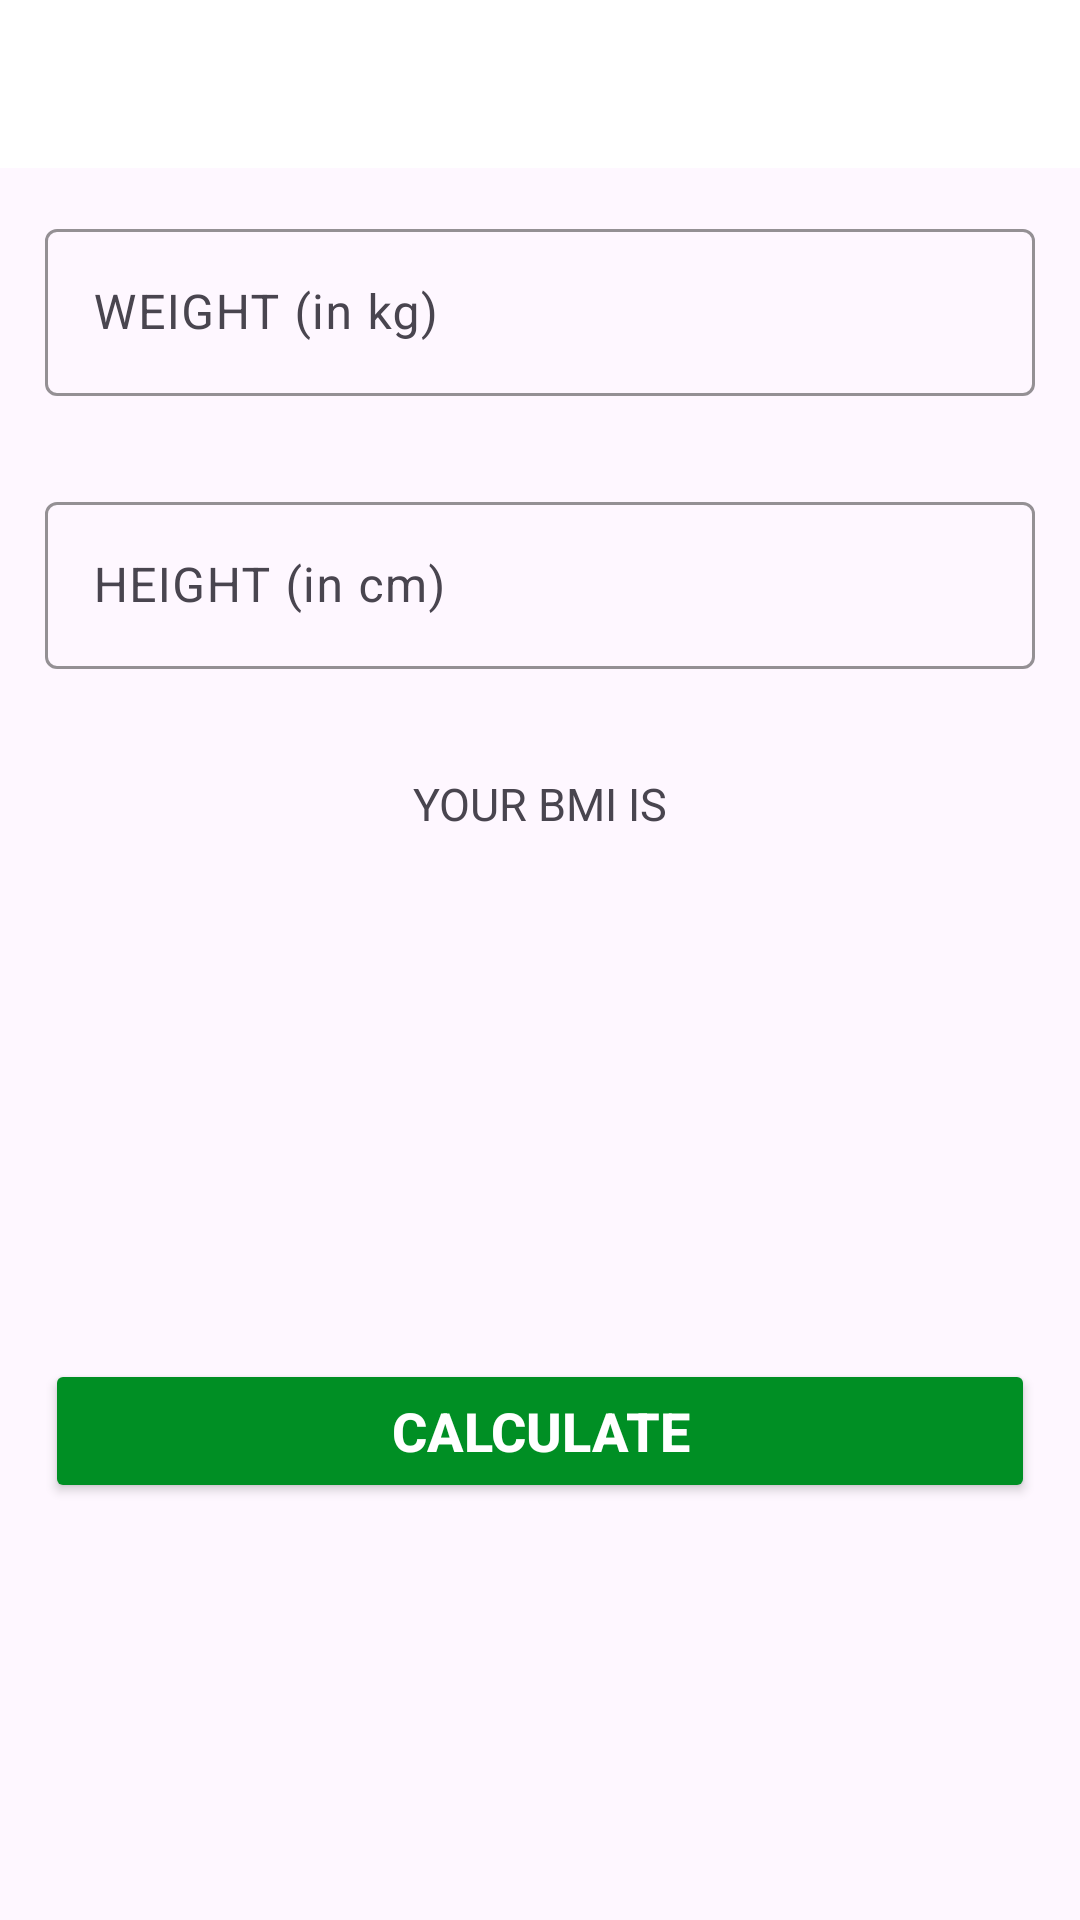

Produce the Android XML layout that renders to this screen, including the resource entries it uses.
<!-- AndroidManifest.xml: application theme Theme.MyApplication1 -->
<!-- res/layout/activity_bmi.xml -->
<?xml version="1.0" encoding="utf-8"?>
<LinearLayout xmlns:android="http://schemas.android.com/apk/res/android"
    xmlns:app="http://schemas.android.com/apk/res-auto"
    xmlns:tools="http://schemas.android.com/tools"
    android:id="@+id/main"
    android:layout_width="match_parent"
    android:layout_height="match_parent"
    android:orientation="vertical"
    tools:context=".BMIActivity">

    <androidx.appcompat.widget.Toolbar
        android:id="@+id/toolbar_bmi_activity"
        android:layout_width="match_parent"
        android:layout_height="?android:attr/actionBarSize"
        android:background="@color/white"
        />
    <com.google.android.material.textfield.TextInputLayout
        android:id="@+id/rgUnits"
        android:layout_width="match_parent"
        android:layout_height="wrap_content"
        android:layout_margin="15dp"
        app:boxStrokeColor="@color/coloraccent"
        app:hintTextColor="@color/coloraccent"
        >

        <com.google.android.material.textfield.TextInputEditText
            android:id="@+id/etMetricWeight"
            android:layout_width="match_parent"
            android:layout_height="wrap_content"
            android:hint="WEIGHT (in kg)"
            android:inputType="numberDecimal"
            android:textSize="16sp"/>
    </com.google.android.material.textfield.TextInputLayout>

    <com.google.android.material.textfield.TextInputLayout
        android:id="@+id/tilMatricUnitHeight"
        android:layout_below="@+id/tilMatricUnitWeight"
        android:layout_width="match_parent"
        android:layout_height="wrap_content"
        android:layout_margin="15dp"
        app:boxStrokeColor="@color/coloraccent"
        app:hintTextColor="@color/coloraccent"
        >

        <com.google.android.material.textfield.TextInputEditText
            android:id="@+id/etMetricHeight"
            android:layout_width="match_parent"
            android:layout_height="wrap_content"
            android:hint="HEIGHT (in cm)"
            android:inputType="numberDecimal"
            android:textSize="16sp"/>
    </com.google.android.material.textfield.TextInputLayout>
    <LinearLayout
        android:id="@+id/llDisplayBMIResult"
        xmlns:android="http://schemas.android.com/apk/res/android"
        xmlns:app="http://schemas.android.com/apk/res-auto"
        android:layout_below="@+id/tilMatricUnitHeight"
        android:layout_margin="15dp"
        android:layout_width="match_parent"
        android:layout_height="wrap_content"
        android:visibility="visible"
        tools:visibility="visible"
        android:orientation="vertical">

        <TextView
            android:id="@+id/tvYourBMI"
            android:layout_width="match_parent"
            android:layout_height="30dp"
            android:textSize="15sp"
            android:text="Your BMI is"
            android:textAllCaps="true"
            android:gravity="center"
            android:textStyle="normal"/>
        <TextView
            android:id="@+id/tvBMIValue"
            android:layout_width="match_parent"
            android:layout_height="30dp"
            android:layout_marginTop="15dp"
            android:textSize="15sp"
            android:layout_gravity="center"
            android:gravity="center"
            android:textStyle="normal"/>
        <TextView
            android:id="@+id/tvBMIType"
            android:layout_width="match_parent"
            android:layout_height="30dp"
            android:textSize="15sp"
            android:layout_gravity="center"
            android:layout_marginTop="15dp"
            android:gravity="center"
            android:textStyle="normal"/>
        <TextView
            android:id="@+id/tvBMIDescription"
            android:layout_width="match_parent"
            android:layout_height="50dp"
            android:textSize="15sp"
            android:layout_marginTop="15dp"
            android:layout_gravity="center"
            android:gravity="center"
            android:textStyle="normal"/>
        <Button
            android:id="@+id/btnCalculateUnite"
            android:layout_width="match_parent"
            android:layout_height="wrap_content"
            android:layout_marginTop="15dp"
            android:text="CALCULATE"
            android:textStyle="bold"
            android:textColor="@color/white"
            android:textSize="18sp"
            android:backgroundTint="@color/coloraccent"/>




    </LinearLayout>




</LinearLayout>
<!-- resources referenced by this layout -->
<resources>
  <color name="coloraccent">#008F24</color>
  <color name="white">#FFFFFFFF</color>
  <style name="Theme.MyApplication1" parent="Base.Theme.MyApplication1" />
  <style name="Base.Theme.MyApplication1" parent="Theme.Material3.DayNight.NoActionBar">
          
          
      </style>
</resources>
